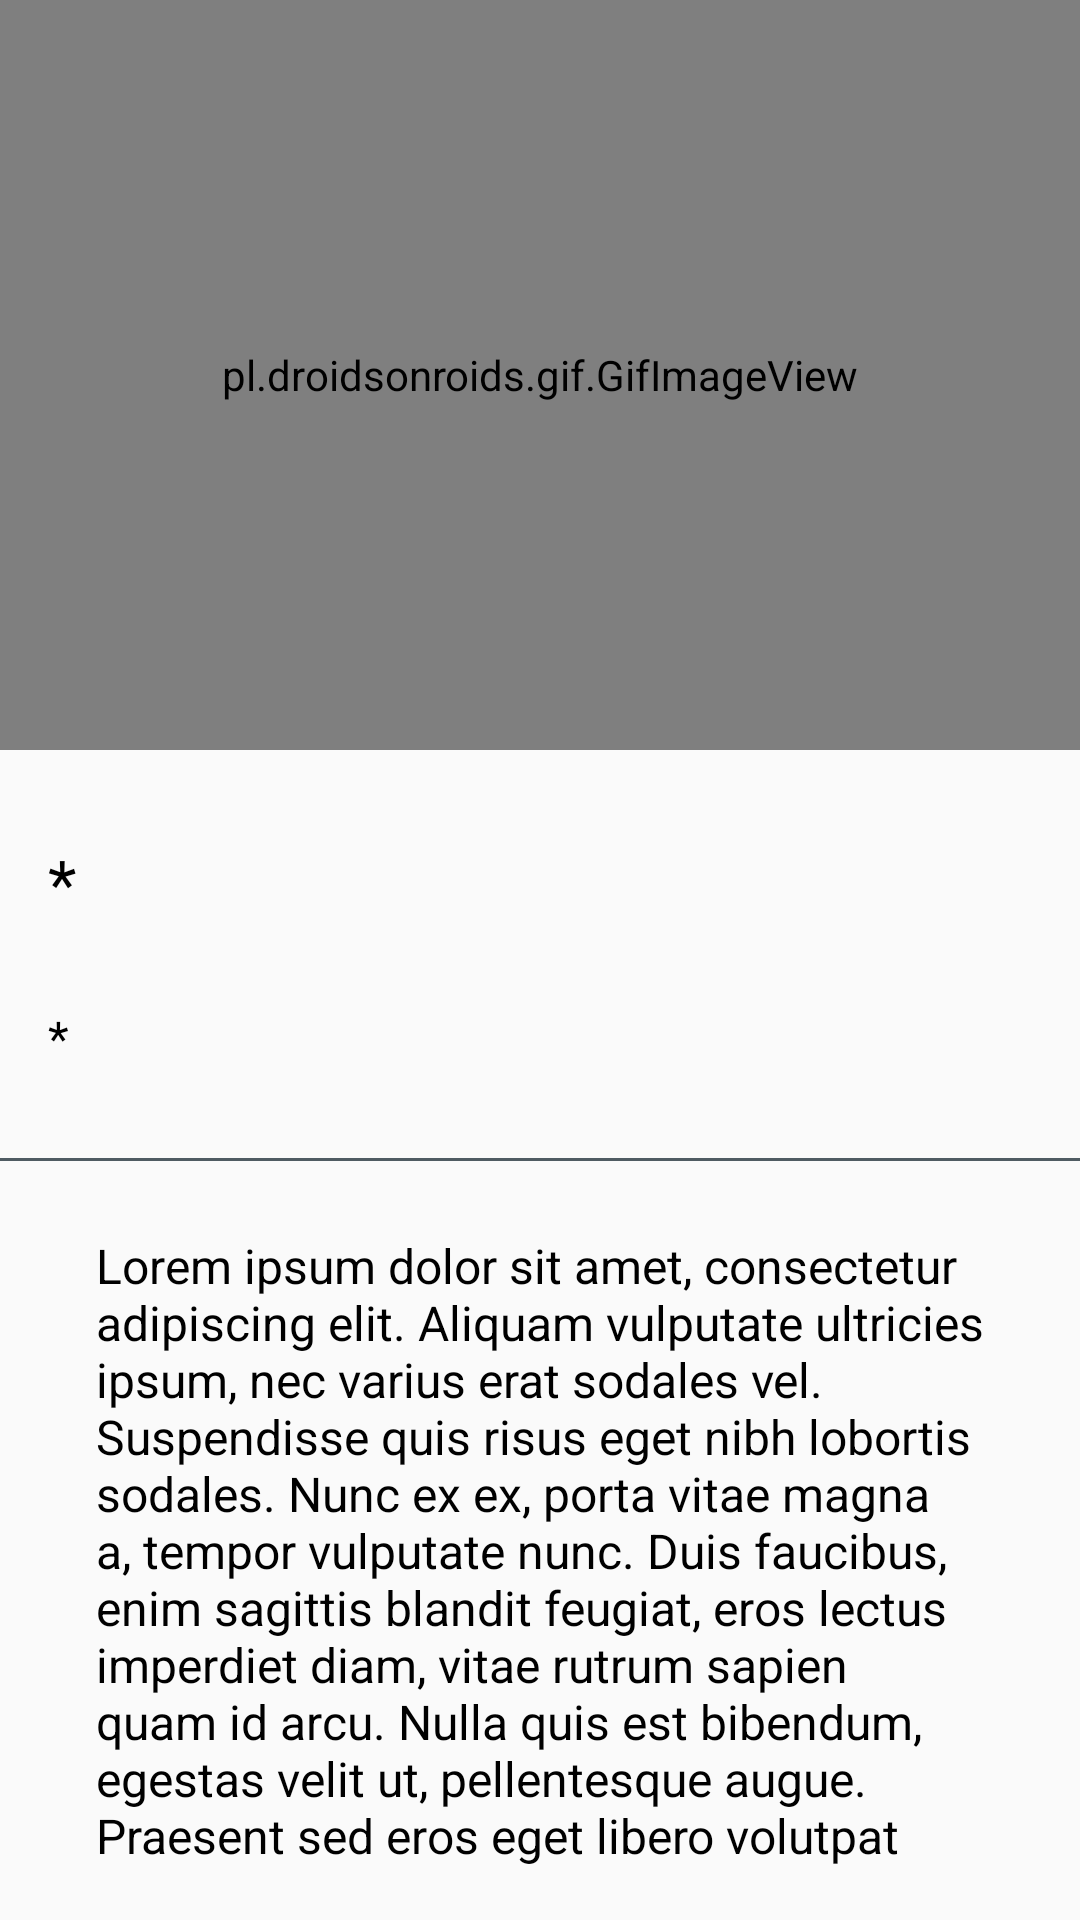

Write the Android layout XML for this screen, with the resource values it uses.
<!-- AndroidManifest.xml: application theme AppTheme -->
<!-- res/layout/bottom_sheet_layout.xml -->
<?xml version="1.0" encoding="utf-8"?>
<LinearLayout xmlns:android="http://schemas.android.com/apk/res/android"
    android:layout_width="match_parent"
    android:layout_height="wrap_content"
    android:layout_marginBottom="8dp"
    android:layout_marginTop="8dp"
    android:orientation="vertical">

    <pl.droidsonroids.gif.GifImageView
        android:id="@+id/gifview"
        android:layout_width="match_parent"
        android:layout_height="250dp"
        android:src="@drawable/giphy"
        />

    <TextView
        android:id="@+id/tv_namn"
        android:layout_width="match_parent"
        android:layout_height="56dp"
        android:layout_marginTop="16dp"
        android:layout_marginEnd="16dp"
        android:layout_marginStart="16dp"
        android:gravity="start|center_vertical"
        android:drawablePadding="32dp"
        android:drawableStart="@drawable/ic_male"
        android:drawableLeft="@drawable/ic_male"
        android:text="@string/placeholder"
        android:textColor="@color/black"
        android:textSize="22sp" />

    <TextView
        android:id="@+id/tv_namnsdag"
        android:layout_width="match_parent"
        android:layout_height="48dp"
        android:layout_marginEnd="16dp"
        android:layout_marginStart="16dp"
        android:drawablePadding="32dp"
        android:drawableStart="@drawable/ic_date"
        android:drawableLeft="@drawable/ic_date"
        android:gravity="start|center_vertical"
        android:text="@string/placeholder"
        android:textColor="@color/black"
        android:textSize="16sp" />

    <View
        android:id="@+id/line"
        android:layout_width="match_parent"
        android:layout_height="1dp"
        android:layout_marginBottom="8dp"
        android:layout_marginTop="16dp"
        android:background="@color/grayish" />

    <TextView
        android:id="@+id/tv_info"
        android:layout_width="match_parent"
        android:layout_height="wrap_content"
        android:layout_marginEnd="16dp"
        android:layout_marginStart="16dp"
        android:padding="16dp"
        android:gravity="start|center_vertical"
        android:text="@string/lorem"
        android:textColor="@color/black"
        android:textSize="16sp" />

    <TextView
        android:id="@+id/tv_info2"
        android:layout_width="match_parent"
        android:layout_height="wrap_content"
        android:layout_marginEnd="16dp"
        android:layout_marginStart="16dp"
        android:padding="16dp"
        android:gravity="end|center_vertical"
        android:text="@string/infoTextWiki"
        android:textColor="@color/black"
        android:textStyle="italic"
        android:textSize="12sp" />

</LinearLayout>
<!-- resources referenced by this layout -->
<resources>
  <color name="black">#000000</color>
  <color name="grayish">#4f5b62</color>
  <!-- drawable giphy: gif bitmap (drawable-v24, 442425 bytes) -->
  <string name="infoTextWiki">Informationen hämtas direkt från wikipedia.org</string>
  <string name="lorem">Lorem ipsum dolor sit amet, consectetur adipiscing elit. Aliquam vulputate ultricies ipsum, nec varius erat sodales vel. Suspendisse quis risus eget nibh lobortis sodales. Nunc ex ex, porta vitae magna a, tempor vulputate nunc. Duis faucibus, enim sagittis blandit feugiat, eros lectus imperdiet diam, vitae rutrum sapien quam id arcu. Nulla quis est bibendum, egestas velit ut, pellentesque augue. Praesent sed eros eget libero volutpat congue. Vivamus varius eu augue id luctus. Cras consectetur faucibus magna a vestibulum. Morbi non tortor quam. Praesent ut elit efficitur, consequat augue vitae, porta lectus.</string>
  <string name="placeholder">*</string>
  <style name="AppTheme" parent="Theme.AppCompat.Light.NoActionBar">
          
          <item name="colorPrimary">@color/colorPrimary</item>
          <item name="colorPrimaryDark">@color/colorPrimaryDark</item>
          <item name="colorAccent">@color/colorAccent</item>
      </style>
  <color name="colorPrimary">#d50000</color>
  <color name="colorPrimaryDark">#9b0000</color>
  <color name="colorAccent">#d50000</color>
</resources>
